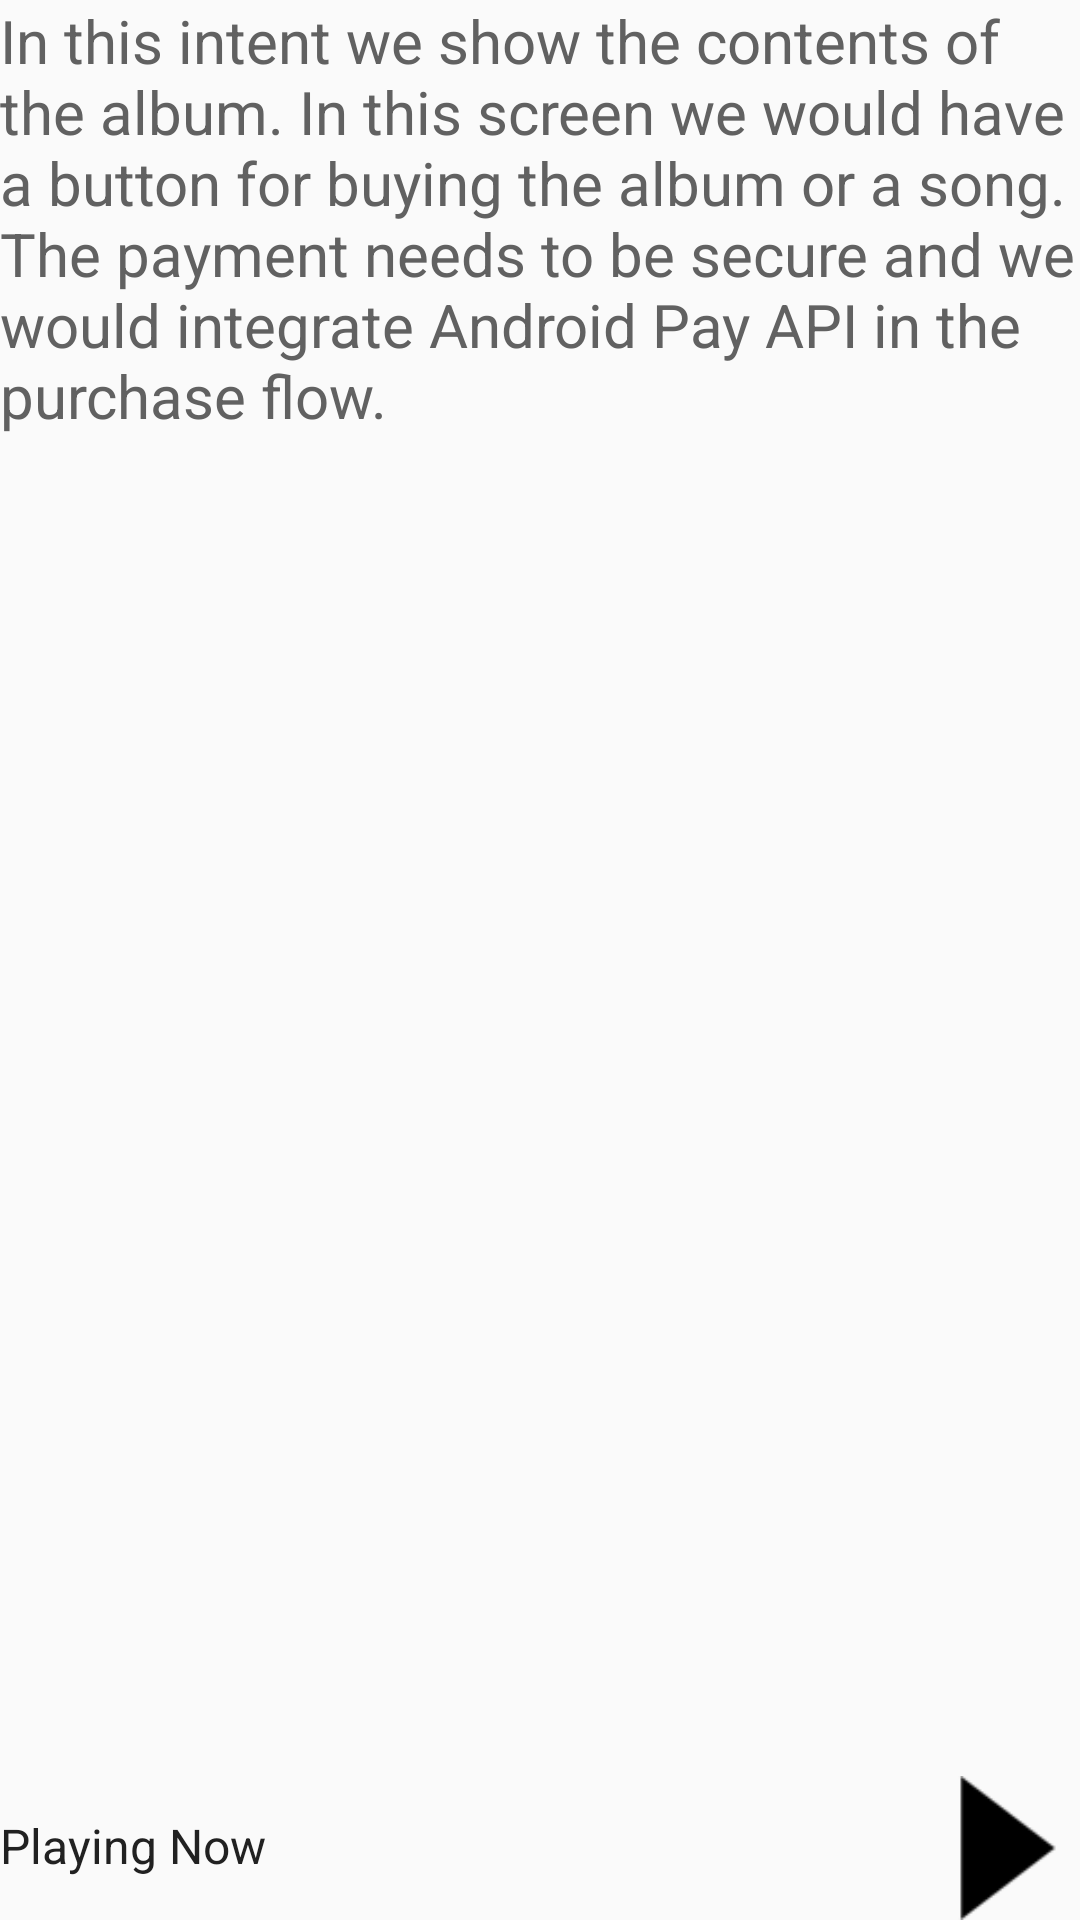

Produce the Android XML layout that renders to this screen, including the resource entries it uses.
<!-- AndroidManifest.xml: application theme AppTheme -->
<!-- res/layout/activity_album.xml -->
<?xml version="1.0" encoding="utf-8"?>
<RelativeLayout xmlns:android="http://schemas.android.com/apk/res/android"
    xmlns:tools="http://schemas.android.com/tools"
    android:id="@+id/activity_album"
    android:layout_width="match_parent"
    android:layout_height="match_parent"
    tools:context="com.example.android.deafears.AlbumActivity">

    <TextView
        android:id="@+id/album_intent"
        style="@style/IntentTextView"
        android:text="@string/album_intent" />

    <LinearLayout
        android:layout_width="match_parent"
        android:layout_height="wrap_content"
        android:layout_alignParentBottom="true"
        android:layout_centerHorizontal="true"
        android:layout_margin="@dimen/activity_horizontal_margin"
        android:layout_weight="1"
        android:orientation="horizontal">

        <TextView
            android:id="@+id/playing"
            android:layout_width="match_parent"
            android:layout_height="wrap_content"
            android:layout_weight="1"
            android:text="@string/playing"
            android:textColor="@color/textDark"
            android:textSize="16sp" />

        <Button
            android:layout_width="48dp"
            android:layout_height="48dp"
            android:background="@drawable/play" />

    </LinearLayout>
</RelativeLayout>
<!-- resources referenced by this layout -->
<resources>
  <color name="textDark">#212121</color>
  <!-- drawable play: png bitmap (drawable, 429 bytes) -->
  <string name="album_intent">In this intent we show the contents of the album. In this screen we would have a button for buying the album or a song. The payment needs to be secure and we would integrate Android Pay API in the purchase flow. </string>
  <string name="playing">Playing Now</string>
  <style name="IntentTextView">
          
          <item name="android:layout_width">match_parent</item>
          <item name="android:layout_height">wrap_content</item>
          <item name="android:layout_margin">@dimen/activity_horizontal_margin</item>
          <item name="android:textColor">@color/textLight</item>
          <item name="android:textSize">20sp</item>
      </style>
  <style name="AppTheme" parent="Theme.AppCompat.Light.DarkActionBar">
          
          <item name="colorPrimary">@color/colorPrimary</item>
          <item name="colorPrimaryDark">@color/colorPrimaryDark</item>
          <item name="colorAccent">@color/colorAccent</item>
      </style>
  <color name="textLight">#616161</color>
  <color name="colorPrimary">#424242</color>
  <color name="colorPrimaryDark">#212121</color>
  <color name="colorAccent">#FF5252</color>
</resources>
